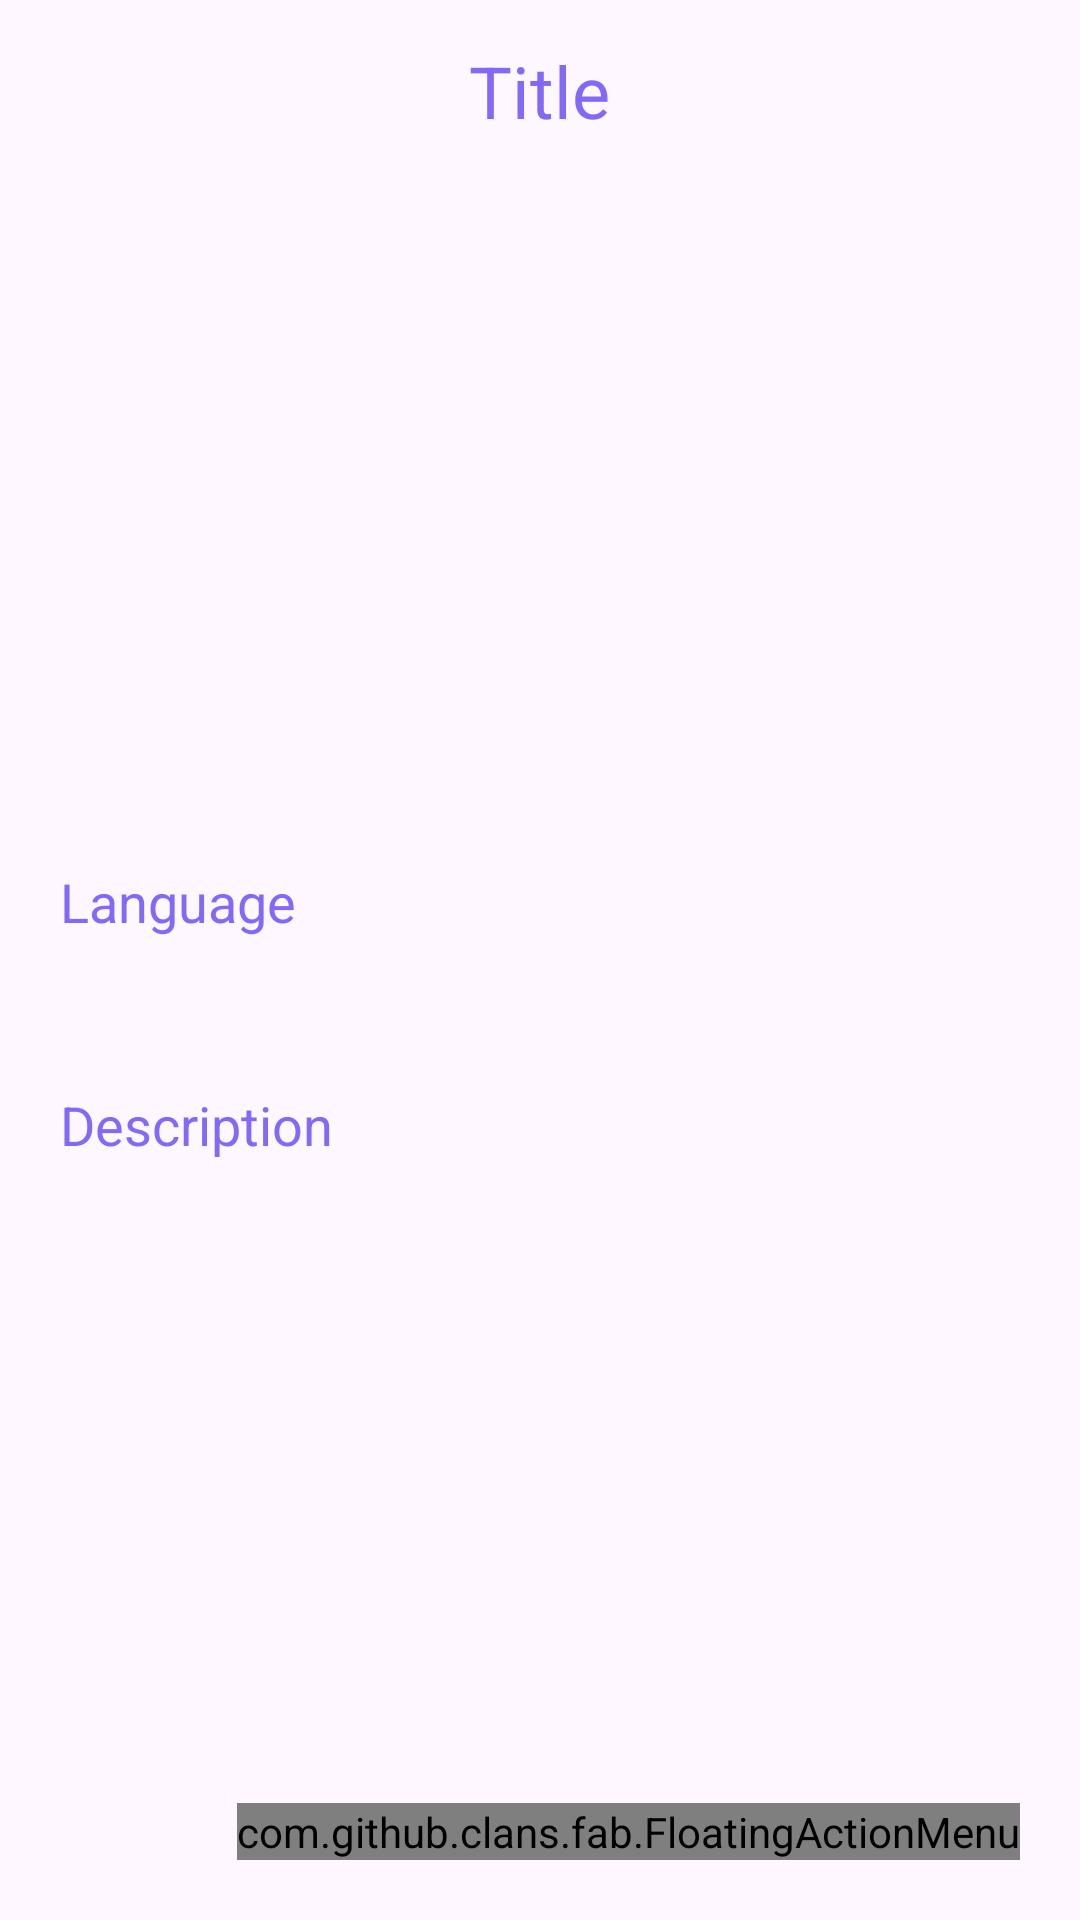

This screen was rendered from an Android layout file. Write that file and the resources it references.
<!-- AndroidManifest.xml: application theme Theme.AddFileTest -->
<!-- res/layout/activity_detail.xml -->
<?xml version="1.0" encoding="utf-8"?>
<LinearLayout
    xmlns:android="http://schemas.android.com/apk/res/android"
    xmlns:app="http://schemas.android.com/apk/res-auto"
    xmlns:tools="http://schemas.android.com/tools"
    android:id="@+id/main"
    android:layout_width="match_parent"
    android:layout_height="match_parent"
    android:orientation="vertical"
    tools:context=".DetailActivity">

    <TextView
        android:layout_width="wrap_content"
        android:layout_height="wrap_content"
        android:id="@+id/detailTitle"
        android:text="Title"
        android:layout_marginTop="14dp"
        android:textSize="24sp"
        android:layout_gravity="center"
        android:layout_marginBottom="12dp"
        android:textColor="@color/lavender"/>
    
    <ImageView
        android:layout_width="400dp"
        android:layout_height="200dp"
        android:id="@+id/detailImage"
        android:padding="8dp"
        android:layout_gravity="center"
        android:src="@drawable/upload"
        android:scaleType="fitXY"/>

    <TextView
        android:layout_width="match_parent"
        android:layout_height="wrap_content"
        android:layout_marginTop="10dp"
        android:padding="20dp"
        android:text="Language"
        android:textSize="18sp"
        android:textColor="@color/lavender"
        android:layout_gravity="center"
        android:id="@+id/detailLang"/>

    <TextView
        android:layout_width="match_parent"
        android:layout_height="wrap_content"
        android:layout_marginTop="10dp"
        android:padding="20dp"
        android:text="Description"
        android:textSize="18sp"
        android:textColor="@color/lavender"
        android:layout_gravity="center"
        android:id="@+id/detailDesc"/>
    
    <RelativeLayout
        android:layout_width="match_parent"
        android:layout_height="match_parent">

        <com.github.clans.fab.FloatingActionMenu
            android:layout_width="wrap_content"
            android:layout_height="wrap_content"
            android:layout_alignParentBottom="true"
            android:layout_alignParentEnd="true"
            app:menu_fab_size="normal"
            android:layout_marginBottom="20dp"
            android:layout_marginEnd="20dp"
            app:menu_colorPressed="@color/lavender"
            app:menu_colorNormal="@color/lavender"
            app:menu_icon="@drawable/baseline_format_list_bulleted_24"
            app:menu_openDirection="up"
            app:menu_showShadow="true">

            

            <com.github.clans.fab.FloatingActionButton
                android:layout_width="wrap_content"
                android:layout_height="wrap_content"
                android:id="@+id/deleteButton"
                android:src="@drawable/baseline_delete_24"
                app:fab_showShadow="true"
                app:fab_colorNormal="@color/red"
                app:fab_size="mini"/>

        </com.github.clans.fab.FloatingActionMenu>
    </RelativeLayout>

</LinearLayout>
<!-- resources referenced by this layout -->
<resources>
  <color name="green">#00ff00</color>
  <color name="lavender">#8269f7</color>
  <color name="red">#c70000</color>
  <style name="Theme.AddFileTest" parent="Base.Theme.AddFileTest" />
  <style name="Base.Theme.AddFileTest" parent="Theme.Material3.DayNight.NoActionBar">
          
          
          <item name="colorPrimary">@color/lavender</item>
          <item name="colorPrimaryVariant">@color/lavender</item>
          <item name="colorOnPrimary">@color/white</item>
          <item name="colorSecondary">@color/teal_200</item>
          <item name="colorSecondaryVariant">@color/teal_700</item>
          <item name="colorOnSecondary">@color/black</item>
      </style>
  <color name="white">#FFFFFFFF</color>
  <color name="teal_200">#FF03DAC5</color>
  <color name="teal_700">#FF018786</color>
  <color name="black">#FF000000</color>
</resources>
